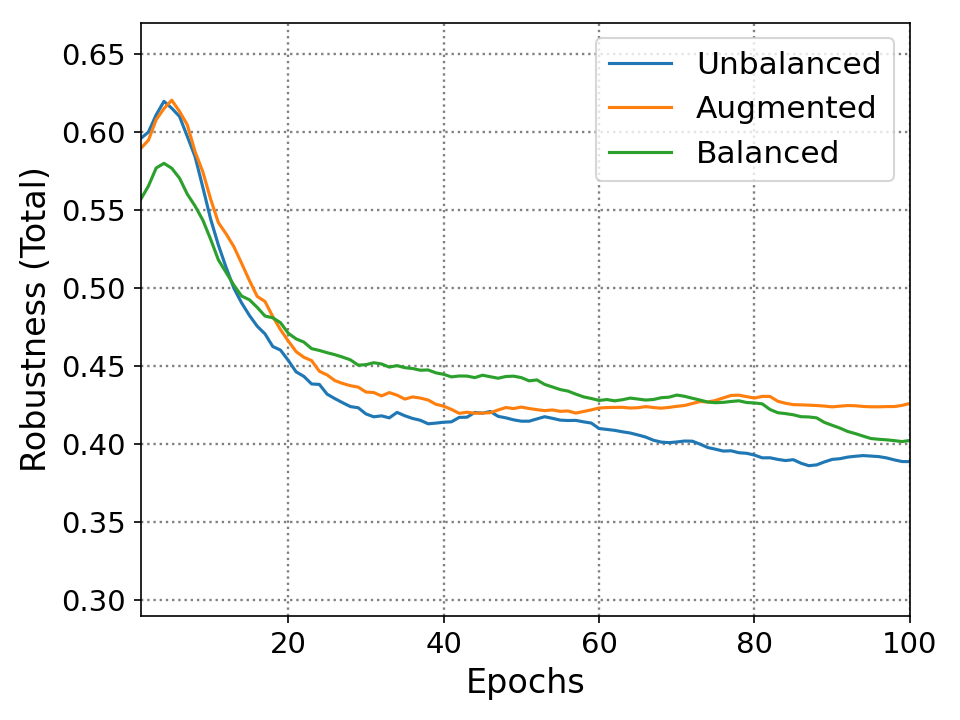

Values plotted in this chart, from the file beside it:
0.0, 0.5957000255584717, 0.5892999768257141, 0.5566999912261963
1.0, 0.6373, 0.6427, 0.6427
2.0, 0.7107, 0.7264, 0.6811
3.0, 0.6968, 0.6786, 0.6065
4.0, 0.5754, 0.6687, 0.5485
5.0, 0.5624, 0.5485, 0.5132
6.0, 0.4824, 0.5271, 0.4682
7.0, 0.4677, 0.4331, 0.484
8.0, 0.3874, 0.4577, 0.4623
9.0, 0.3622, 0.4009, 0.4215
10.0, 0.3772, 0.4057, 0.3988
11.0, 0.3838, 0.4693, 0.4374
12.0, 0.3801, 0.4526, 0.4282
13.0, 0.4055, 0.4195, 0.4322
14.0, 0.4107, 0.4062, 0.4713
15.0, 0.4136, 0.4035, 0.4438
16.0, 0.4266, 0.462, 0.4324
17.0, 0.3899, 0.395, 0.4705
18.0, 0.4393, 0.3977, 0.4497
19.0, 0.3945, 0.4009, 0.4102
20.0, 0.3806, 0.3984, 0.4353
21.0, 0.4173, 0.4229, 0.4469
22.0, 0.3948, 0.4344, 0.4234
23.0, 0.4357, 0.3851, 0.4495
24.0, 0.3757, 0.4232, 0.4457
25.0, 0.4036, 0.4081, 0.4459
26.0, 0.4029, 0.4225, 0.4417
27.0, 0.4019, 0.4246, 0.4383
28.0, 0.4166, 0.4285, 0.4201
29.0, 0.3838, 0.405, 0.4537
30.0, 0.4011, 0.4302, 0.4634
31.0, 0.4237, 0.4115, 0.4443
32.0, 0.4053, 0.4523, 0.4315
33.0, 0.452, 0.4166, 0.4587
34.0, 0.3987, 0.4062, 0.4372
35.0, 0.4011, 0.4429, 0.4438
36.0, 0.4048, 0.4229, 0.4374
37.0, 0.3928, 0.4171, 0.4492
38.0, 0.4175, 0.4009, 0.4289
39.0, 0.4193, 0.4137, 0.4362
40.0, 0.4166, 0.4035, 0.4284
41.0, 0.4427, 0.3972, 0.449
42.0, 0.4185, 0.4271, 0.4431
43.0, 0.4476, 0.4137, 0.4338
44.0, 0.4158, 0.421, 0.458
45.0, 0.4308, 0.4225, 0.4345
46.0, 0.3899, 0.4373, 0.4336
47.0, 0.4082, 0.4378, 0.4533
48.0, 0.4041, 0.4171, 0.4457
49.0, 0.407, 0.4322, 0.4341
50.0, 0.4148, 0.4145, 0.422
51.0, 0.4293, 0.4157, 0.4466
52.0, 0.4303, 0.4159, 0.4123
53.0, 0.4073, 0.4259, 0.422
54.0, 0.4051, 0.4132, 0.4201
55.0, 0.4129, 0.4234, 0.4253
56.0, 0.4161, 0.4077, 0.4147
57.0, 0.406, 0.4302, 0.4144
58.0, 0.4065, 0.4312, 0.4199
59.0, 0.3786, 0.4341, 0.4168
60.0, 0.4043, 0.4259, 0.4338
... 39 more rows
